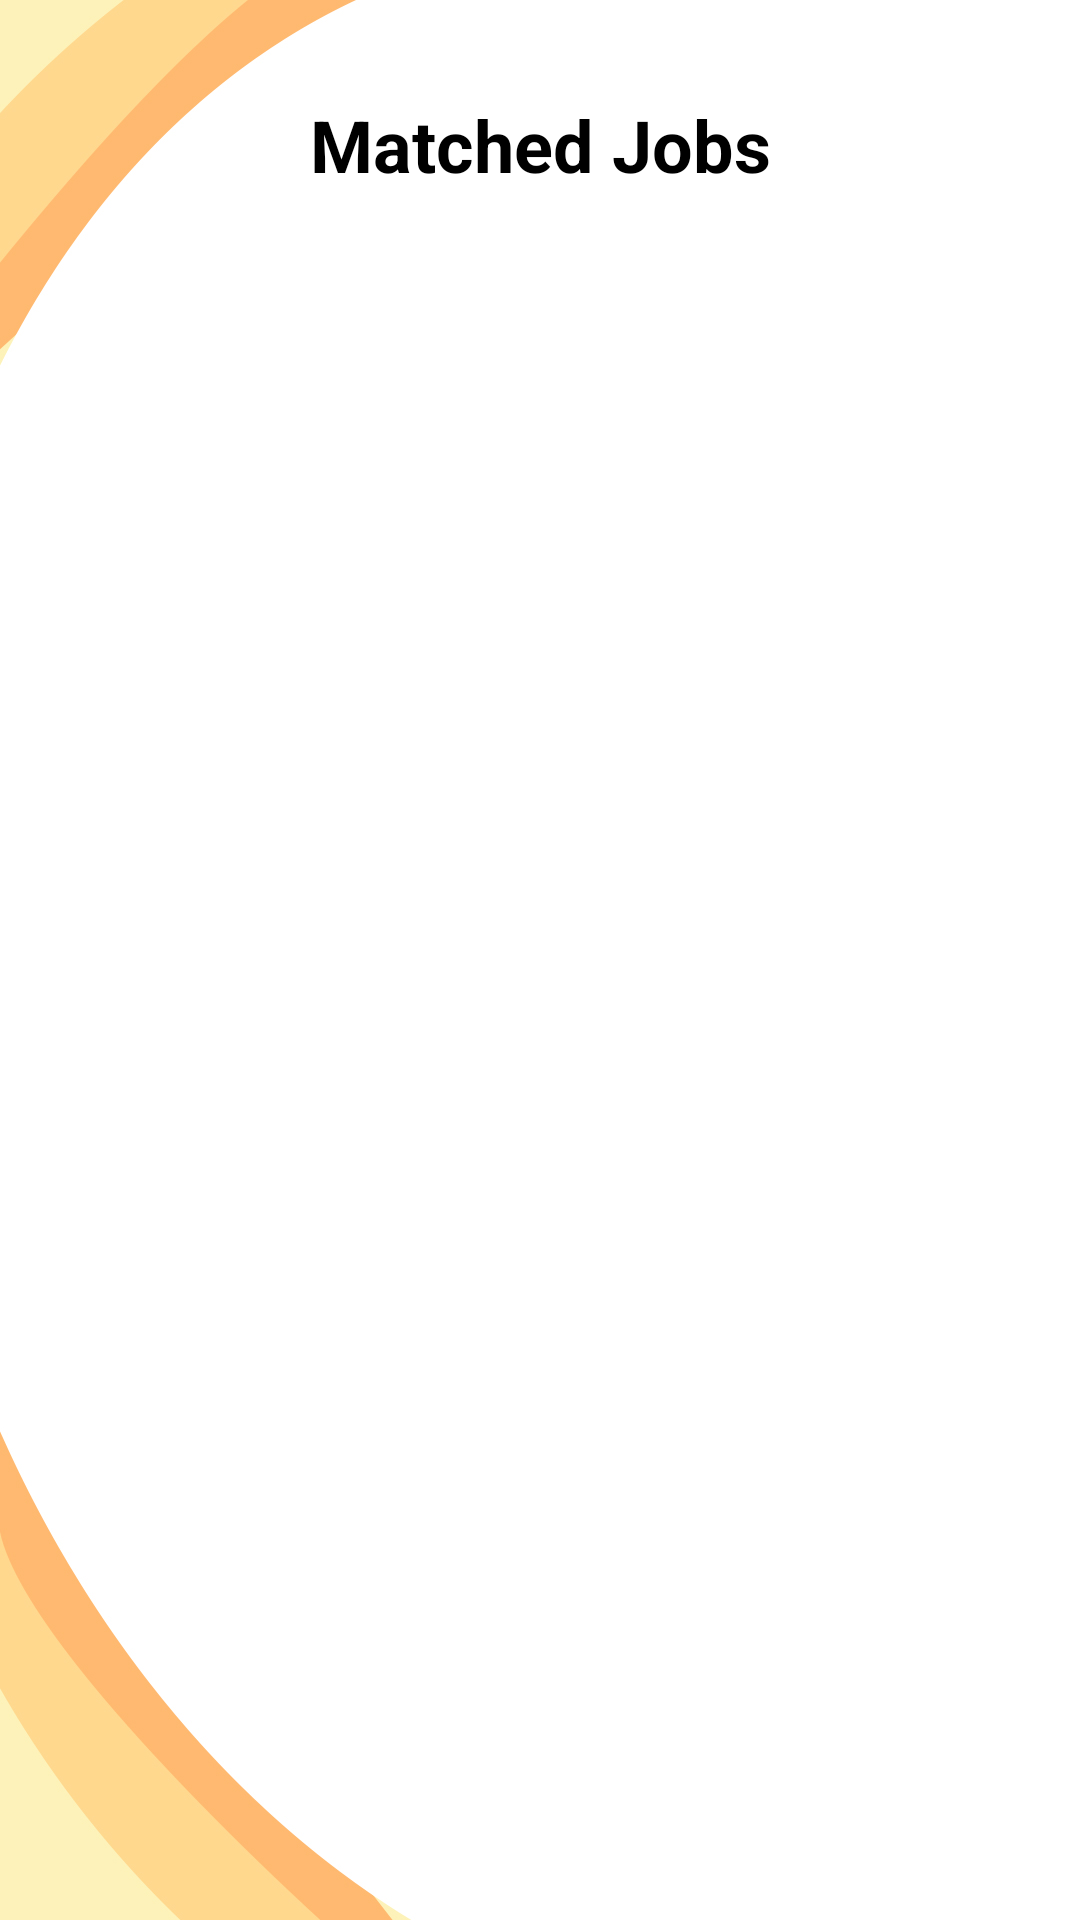

Layout XML and referenced resources for this Android screen:
<!-- AndroidManifest.xml: application theme Theme.Manal -->
<!-- res/layout/fragment_homefrag.xml -->
<?xml version="1.0" encoding="utf-8"?>
<androidx.constraintlayout.widget.ConstraintLayout xmlns:android="http://schemas.android.com/apk/res/android"
    xmlns:app="http://schemas.android.com/apk/res-auto"
    xmlns:tools="http://schemas.android.com/tools"
    android:layout_width="match_parent"
    android:layout_height="match_parent"
    android:background="@drawable/amjad"
    tools:context=".homefrag">

    


    <androidx.recyclerview.widget.RecyclerView
        android:id="@+id/recyclerView"
        android:layout_width="0dp"
        android:layout_height="0dp"
        app:layout_constraintBottom_toBottomOf="parent"
        app:layout_constraintEnd_toEndOf="parent"
        app:layout_constraintStart_toStartOf="parent"
        app:layout_constraintTop_toBottomOf="@+id/textView4" />

    <TextView
        android:id="@+id/textView4"
        android:layout_width="wrap_content"
        android:layout_height="wrap_content"
        android:layout_marginTop="32dp"
        android:text="Matched Jobs"
        android:textColor="@color/black"
        android:textSize="24sp"
        android:textStyle="bold"
        app:layout_constraintEnd_toEndOf="parent"
        app:layout_constraintStart_toStartOf="parent"
        app:layout_constraintTop_toTopOf="parent" />
</androidx.constraintlayout.widget.ConstraintLayout>
<!-- resources referenced by this layout -->
<resources>
  <color name="black">#FF000000</color>
  <!-- drawable amjad: jpg bitmap (drawable, 62232 bytes) -->
  <style name="Theme.Manal" parent="Theme.MaterialComponents.DayNight.NoActionBar">
          
          <item name="colorPrimary">@color/purple_500</item>
          <item name="colorPrimaryVariant">@color/purple_700</item>
          <item name="colorOnPrimary">@color/white</item>
          
          <item name="colorSecondary">@color/teal_200</item>
          <item name="colorSecondaryVariant">@color/teal_700</item>
          <item name="colorOnSecondary">@color/black</item>
          
          <item name="android:statusBarColor" tools:targetApi="l">?attr/colorPrimaryVariant</item>
          
      </style>
  <color name="purple_500">#fcd48c</color>
  <color name="purple_700">#fcd48c</color>
  <color name="white">#FFFFFFFF</color>
  <color name="teal_200">#FF03DAC5</color>
  <color name="teal_700">#FF018786</color>
</resources>
